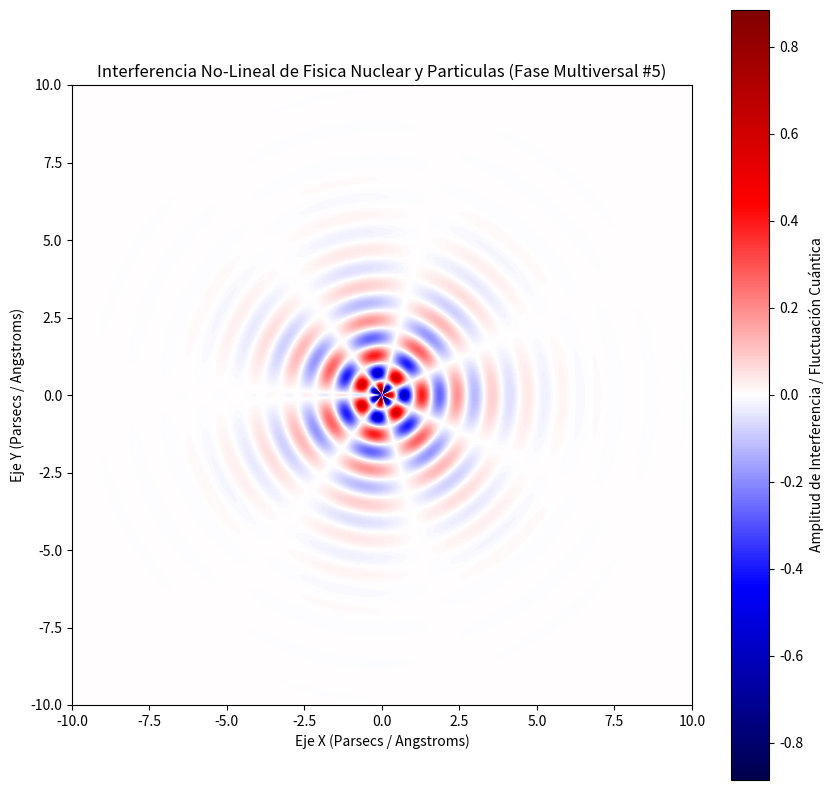

Recreate this plot in Python.
%matplotlib inline
# Simulación Multiversal: Fisica Nuclear y Particulas - Variante 5
import numpy as np
import matplotlib.pyplot as plt

# Parámetros Físicos No-Lineales
omega_1 = 5.528
omega_2 = 3.553
lambda_decay = 0.696
phase_shift = 0.595

x = np.linspace(-10, 10, 800)
y = np.linspace(-10, 10, 800)
X, Y = np.meshgrid(x, y)

# Dinámica de Fluidos / Campos Tensor-Escalares (Fase Multiversal)
R = np.sqrt(X**2 + Y**2) + 1e-5
Z = (np.sin(omega_1 * R + phase_shift) * np.cos(omega_2 * np.arctan2(Y, X))) * np.exp(-lambda_decay * R)

plt.figure(figsize=(10, 10))
plt.imshow(Z, cmap='seismic', extent=[-10, 10, -10, 10], origin='lower')
plt.colorbar(label='Amplitud de Interferencia / Fluctuación Cuántica')
plt.title(r'Interferencia No-Lineal de Fisica Nuclear y Particulas (Fase Multiversal #5)')
plt.xlabel('Eje X (Parsecs / Angstroms)')
plt.ylabel('Eje Y (Parsecs / Angstroms)')
plt.show()
